Image classification data set "electrical_equipment" (aatif-pathan001/Transfer-Learning-Projects on GitHub). Class labels (6): breaker, closed blade disconnect switch, current transformer, porcelain pin insulator, power transformer, recloser.

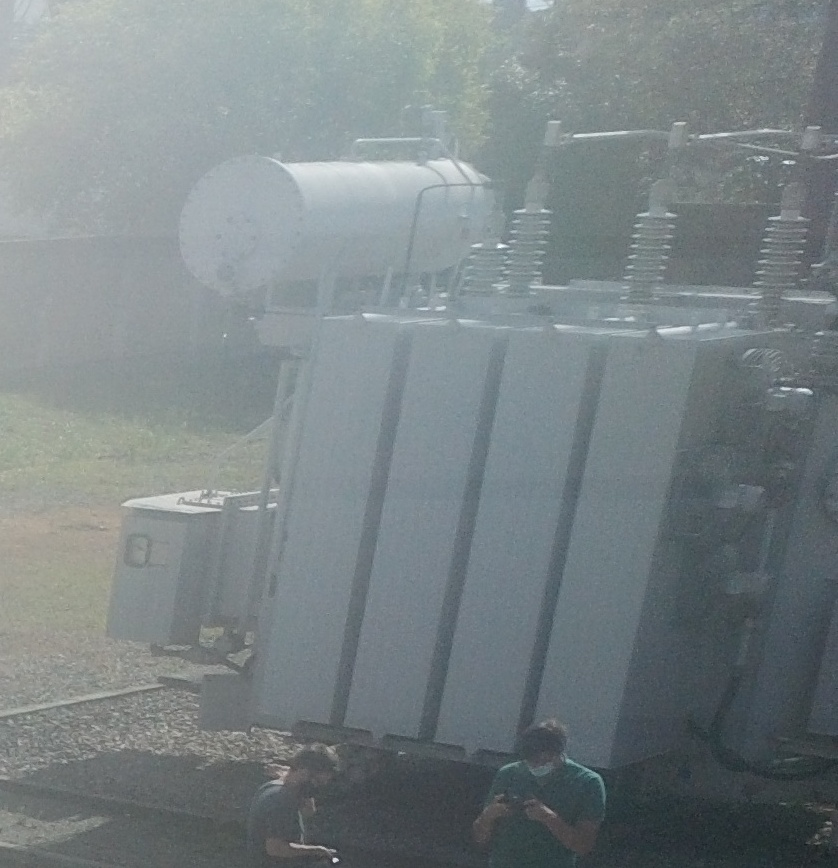
Label: power transformer

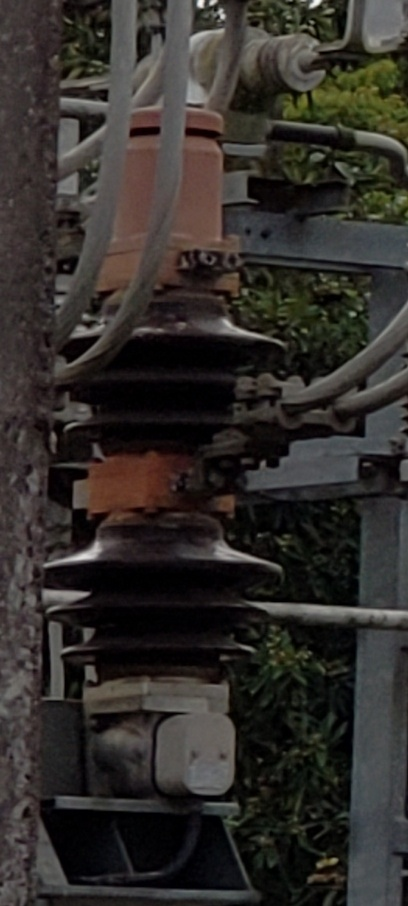
Label: breaker

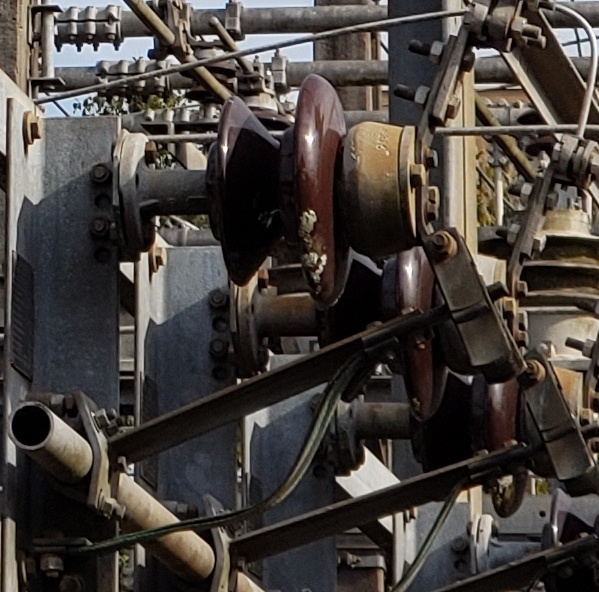
Label: closed blade disconnect switch

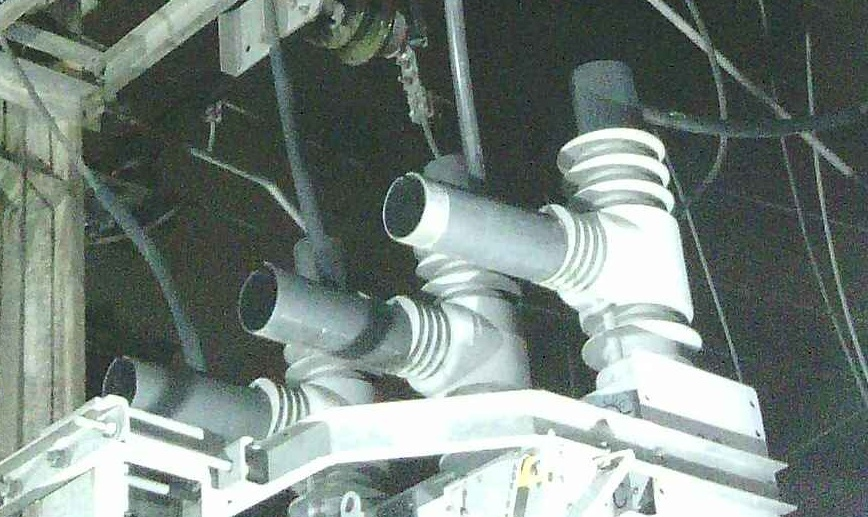
Label: recloser

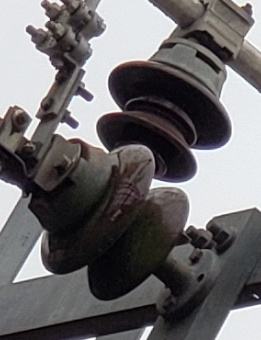
Label: porcelain pin insulator

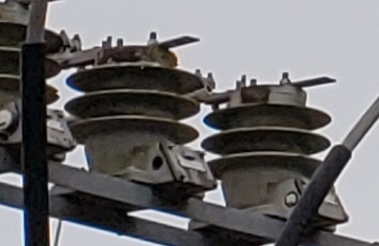
Label: current transformer
